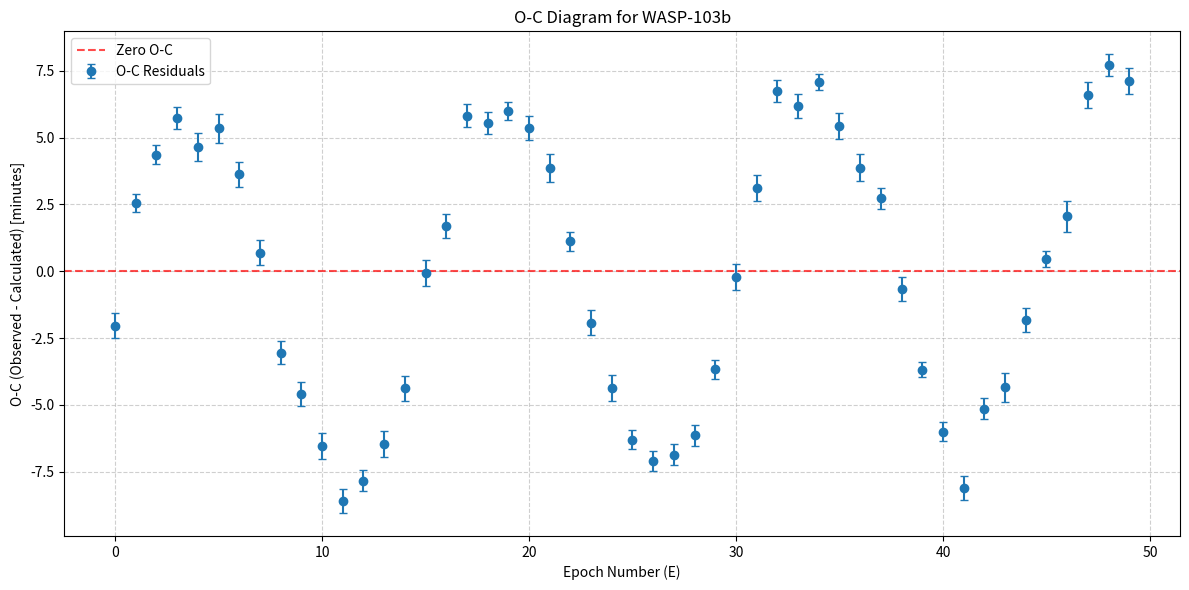

Here is the Python script that generated this plot:
import numpy as np
import matplotlib.pyplot as plt
import pandas as pd
from scipy.optimize import curve_fit

# --- Configuration ---
TARGET_NAME = "WASP-103b"
# Example initial ephemeris (from exoplanet archive or previous fit)
INITIAL_T0 = 2456950.81156 # BJD_TDB
INITIAL_PERIOD = 0.9255462 # Days

print(f"Starting O-C Analysis for {TARGET_NAME}...")


# Generate epochs
epochs = np.arange(0, 50, 1) # 50 transits

# Calculate expected transit times based on initial ephemeris
expected_tc = INITIAL_T0 + epochs * INITIAL_PERIOD

# Add some random noise (observational scatter)
observational_noise = np.random.normal(0, 0.0005, len(epochs)) # ~40 seconds scatter

# Add a synthetic TTV signal (e.g., sinusoidal)
ttv_amplitude = 0.005 # days (approx 7 minutes)
ttv_period_epochs = 15 # TTV period in terms of number of transits
synthetic_ttv = ttv_amplitude * np.sin(2 * np.pi * epochs / ttv_period_epochs)

observed_tc = expected_tc + observational_noise + synthetic_ttv
tc_uncertainties = np.random.normal(0.0003, 0.00005, len(epochs)) # Typical uncertainties

data = {
    'epoch': epochs,
    'observed_tc': observed_tc,
    'tc_uncertainty': tc_uncertainties
}
ttv_df = pd.DataFrame(data)

print("Mock transit timing data generated:")
print(ttv_df.head())


def linear_ephemeris(epoch, t0, period):
    return t0 + epoch * period

# Perform the fit, weighting by uncertainties
sigma = ttv_df['tc_uncertainty']
popt, pcov = curve_fit(linear_ephemeris, ttv_df['epoch'], ttv_df['observed_tc'],
                       sigma=sigma, absolute_sigma=True, 
                       p0=[INITIAL_T0, INITIAL_PERIOD]) # Use initial values as guess

fit_t0, fit_period = popt
fit_t0_err, fit_period_err = np.sqrt(np.diag(pcov))

print(f"Fitted T0: {fit_t0:.6f} +/- {fit_t0_err:.6f} BJD_TDB")
print(f"Fitted Period: {fit_period:.7f} +/- {fit_period_err:.7f} Days")

ttv_df['calculated_tc'] = linear_ephemeris(ttv_df['epoch'], fit_t0, fit_period)
ttv_df['oc_residuals'] = (ttv_df['observed_tc'] - ttv_df['calculated_tc']) * 24 * 60 # Convert to minutes


plt.figure(figsize=(12, 6))
plt.errorbar(ttv_df['epoch'], ttv_df['oc_residuals'], yerr=ttv_df['tc_uncertainty'] * 24 * 60,
             fmt='o', capsize=3, label='O-C Residuals')

plt.axhline(0, color='red', linestyle='--', alpha=0.7, label='Zero O-C')
plt.xlabel("Epoch Number (E)")
plt.ylabel("O-C (Observed - Calculated) [minutes]")
plt.title(f"O-C Diagram for {TARGET_NAME}")
plt.grid(True, linestyle='--', alpha=0.6)
plt.legend()
plt.tight_layout()
plt.show()

print("\nInterpretation: A flat O-C diagram indicates a constant period. Any significant deviation from zero (especially periodic or parabolic patterns) suggests Transit Timing Variations, possibly due to a perturbing body or tidal interactions.")
